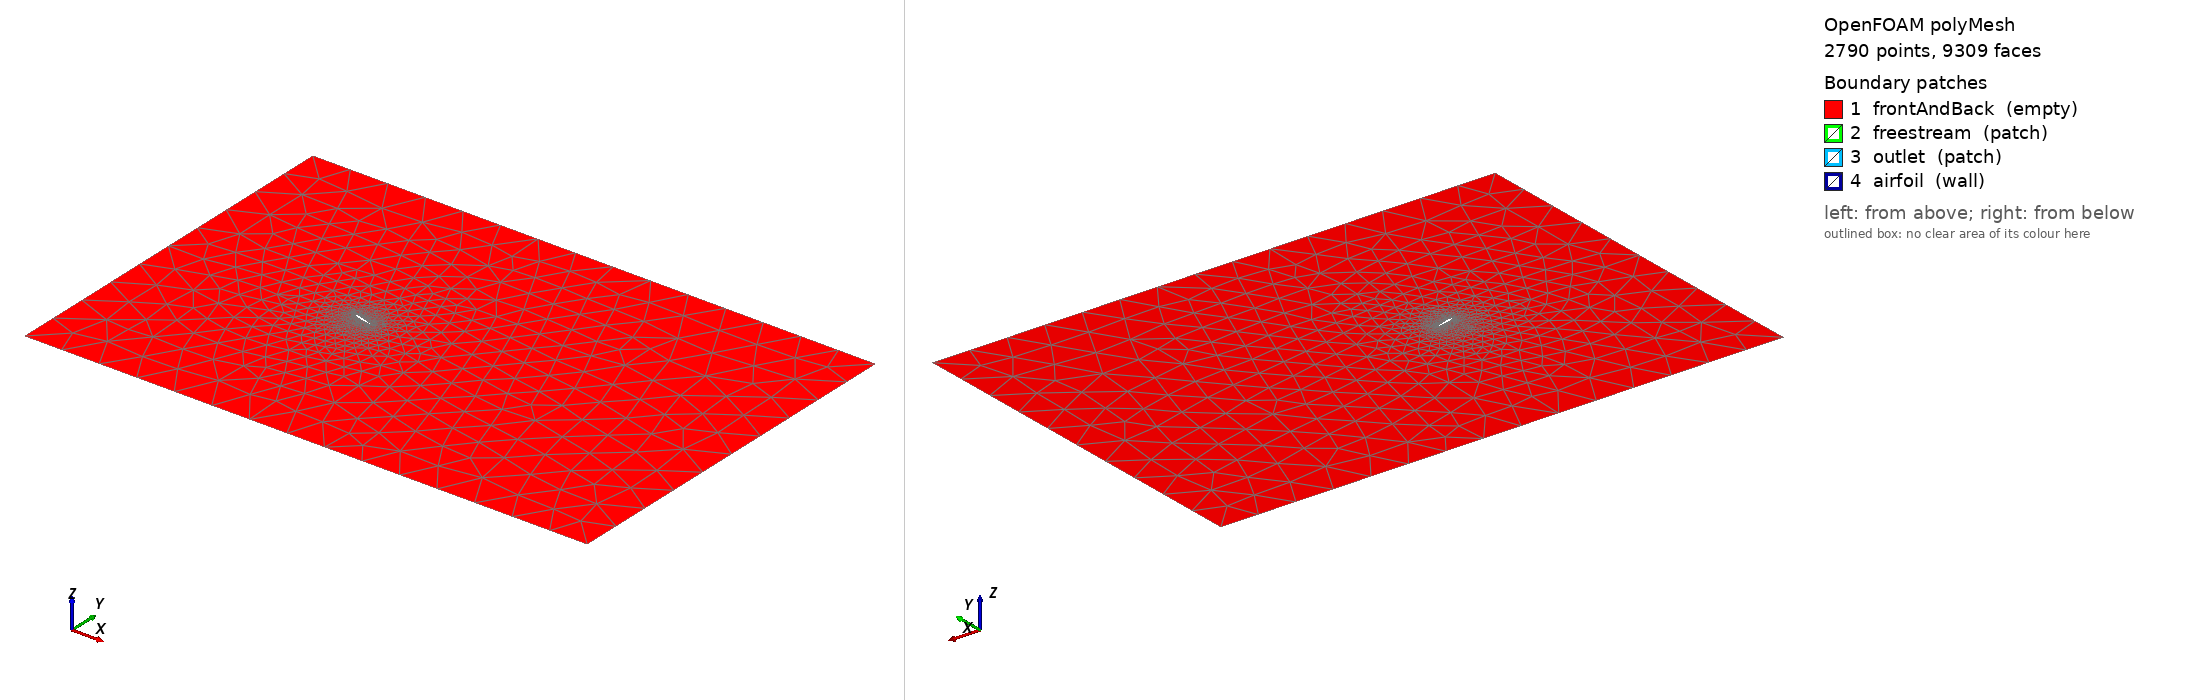

OpenFOAM case: the committed polyMesh, 2790 points, 9309 faces. Boundary patches (legend numbers): 1 frontAndBack (empty), 2 freestream (patch), 3 outlet (patch), 4 airfoil (wall). Left view from above one corner, right view from below the opposite corner. Boundary conditions: 2 field file(s) under 0/; 4 of 4 drawn patches have an entry in a shipped field file.

=== constant/polyMesh/boundary ===
/*--------------------------------*- C++ -*----------------------------------*\
| =========                 |                                                 |
| \\      /  F ield         | OpenFOAM: The Open Source CFD Toolbox           |
|  \\    /   O peration     | Version:  2412                                  |
|   \\  /    A nd           | Website:  www.openfoam.com                      |
|    \\/     M anipulation  |                                                 |
\*---------------------------------------------------------------------------*/
FoamFile
{
    version     2.0;
    format      ascii;
    arch        "LSB;label=32;scalar=64";
    class       polyBoundaryMesh;
    location    "constant/polyMesh";
    object      boundary;
}
// * * * * * * * * * * * * * * * * * * * * * * * * * * * * * * * * * * * * * //

4
(
    frontAndBack
    {
        type            empty;
        physicalType    patch;
        nFaces          5276;
        startFace       3881;
    }
    freestream
    {
        type            patch;
        physicalType    patch;
        nFaces          40;
        startFace       9157;
    }
    outlet
    {
        type            patch;
        physicalType    patch;
        nFaces          10;
        startFace       9197;
    }
    airfoil
    {
        type            wall;
        physicalType    patch;
        nFaces          102;
        startFace       9207;
    }
)

// ************************************************************************* //

=== 0/U ===
/*--------------------------------*- C++ -*----------------------------------*\
| =========                 |                                                 |
| \      /  F ield         | OpenFOAM: The Open Source CFD Toolbox           |
|  \    /   O peration     | Version:  v2412                                 |
|   \  /    A nd           | Website:  www.openfoam.com                      |
|    \/     M anipulation  |                                                 |
\*---------------------------------------------------------------------------*/
FoamFile
{
    version     2.0;
    format      ascii;
    class       volVectorField;
    object      U;
}
// * * * * * * * * * * * * * * * * * * * * * * * * * * * * * * * * * * * * * //

dimensions      [0 1 -1 0 0 0 0];

internalField   uniform (15.0 0 0);

boundaryField
{
    frontAndBack
    {
        type            empty;
    }
    freestream
    {
        type            freestreamVelocity;
        freestreamValue uniform (15.0 0 0);
    }
    outlet
    {
        type            inletOutlet;
        inletValue      uniform (0 0 0);
        value           uniform (0 0 0);
    }
    airfoil
    {
        type            noSlip;
    }
}

// * * * * * * * * * * * * * * * * * * * * * * * * * * * * * * * * * * * * * //


=== 0/omega ===
/*--------------------------------*- C++ -*----------------------------------*\
| =========                 |                                                 |
| \      /  F ield         | OpenFOAM: The Open Source CFD Toolbox           |
|  \    /   O peration     | Version:  v2412                                 |
|   \  /    A nd           | Website:  www.openfoam.com                      |
|    \/     M anipulation  |                                                 |
\*---------------------------------------------------------------------------*/
FoamFile
{
    version     2.0;
    format      ascii;
    class       volScalarField;
    object      omega;
}
// * * * * * * * * * * * * * * * * * * * * * * * * * * * * * * * * * * * * * //

dimensions      [0 0 -1 0 0 0 0];

internalField   uniform 1.1978935593748874;

boundaryField
{
    frontAndBack
    {
        type            empty;
    }
    freestream
    {
        type            fixedValue;
        value           uniform 1.1978935593748874;
    }
    outlet
    {
        type            inletOutlet;
        inletValue      uniform 1.1978935593748874;
        value           uniform 1.1978935593748874;
    }
    airfoil
    {
        type            omegaWallFunction;
        value           uniform 1.1978935593748874;
    }
}

// * * * * * * * * * * * * * * * * * * * * * * * * * * * * * * * * * * * * * //


Also in the case, not shown: constant/polyMesh/faces (numeric list); constant/polyMesh/neighbour (numeric list); constant/polyMesh/owner (numeric list); constant/polyMesh/points (numeric list).
